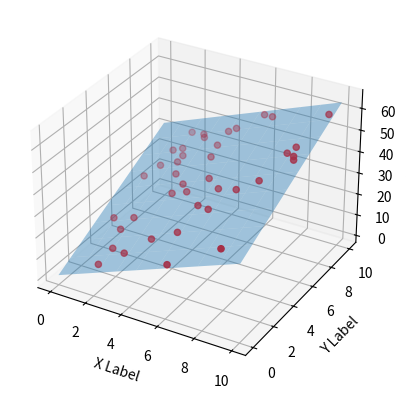
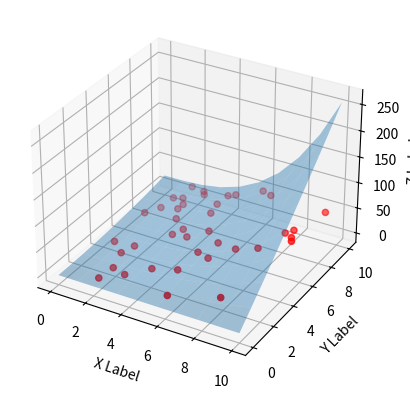
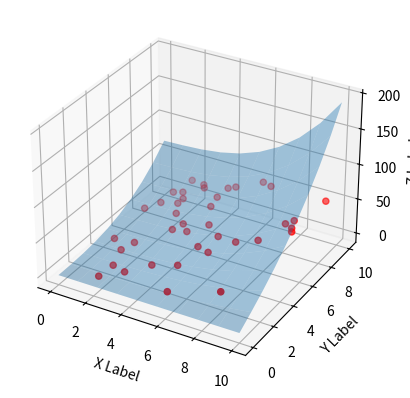
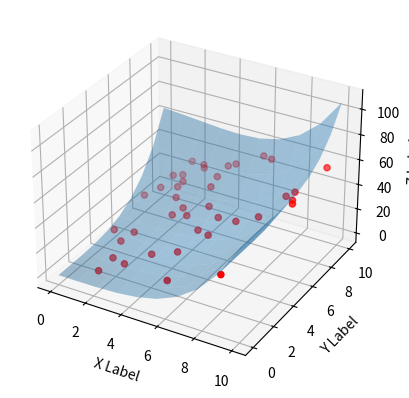

Here is the Python script that generated these plots, in order:
''' [redacted]
[redacted] '''


from mpl_toolkits.mplot3d import Axes3D
import matplotlib.pyplot as plt
import numpy as np

# FIRST ORDER TWO PARAMETER LINEAR REGRESSION
# y = a + b x1 + c x2 + d x1x2

X =[]
Y =[]
Z = []

D = { ((6.4432, 9.6309), 50.9155), ((3.7861, 5.4681) ,29.9852),
((8.1158, 5.2114) ,42.9626), ((5.3283, 2.3159), 24.7445),
((3.5073, 4.8890) ,27.3704), ((9.3900, 6.2406) ,51.1350),
((8.7594, 6.7914), 50.5774), ((5.5016, 3.9552) ,30.5206),
((6.2248, 3.6744) ,31.7380), ((5.8704, 9.8798) ,49.6374),
((2.0774, 0.3774), 10.0634), ((3.0125, 8.8517) ,38.0517),
((4.7092, 9.1329), 43.5320), ((2.3049, 7.9618) ,33.2198),
((8.4431, 0.9871), 31.1220), ((1.9476, 2.6187) ,16.2934),
((2.2592, 3.3536) ,19.3899), ((1.7071, 6.7973) ,28.4807),
((2.2766, 1.3655) ,13.6945), ((4.3570, 7.2123) ,36.9220),
((3.1110, 1.0676) ,14.9160), ((9.2338, 6.5376) ,51.2371),
((4.3021, 4.9417) ,29.8112), ((1.8482, 7.7905) ,32.0336),
((9.0488, 7.1504) ,52.5188), ((9.7975, 9.0372) ,61.6658),
((4.3887, 8.9092) ,42.2733), ((1.1112, 3.3416) ,16.5052),
((2.5806, 6.9875) ,31.3369), ((4.0872, 1.9781) ,19.9475),
((5.9490, 0.3054) ,20.4239), ((2.6221, 7.4407) ,32.6062),
((6.0284, 5.0002) ,35.1676), ((7.1122, 4.7992) ,38.2211),
((2.2175, 9.0472) ,36.4109), ((1.1742, 6.0987) ,25.0108),
((2.9668, 6.1767) ,29.8861), ((3.1878, 8.5944) ,37.9213),
((4.2417, 8.0549) ,38.8327), ((5.0786, 5.7672) ,34.4707) }



for x in D:
    X.append((x[0][0]))
for x in D:
    Y.append((x[0][1]))

for x in D:
    Z.append((x[1]))


error_calc = []
T = { ((0.8552, 1.8292) ,11.5848), ((2.6248, 2.3993) ,17.6138),
((8.0101, 8.8651) ,54.1331), ((0.2922, 0.2867) ,5.7326),
((9.2885, 4.8990) ,46.3750), ((7.3033, 1.6793) ,29.4356),
((4.8861, 9.7868) ,46.4227), ((5.7853, 7.1269) ,40.7433),
((2.3728, 5.0047) ,24.6220), ((4.5885, 4.7109) ,29.7602) }



# First order regression
# y = a + b x1 + c x2 + d x1x2

# To minimize the cost function and derive the linear constants (a,b,c,d)

# mess = input('Enter the order for Multivarible regression calculation: (1,2,3,4)\n')
#
# mess = int(mess)
#mess= 0
def error_calculations(order):
    if order == 1:
        def gradient_descent(x1,x2,y):
            x1 = np.array(x1)
            x2 = np.array(x2)
            y = np.array(y)

            # Starting with some value of a,b,c,d and then take steps to minimize the
            # cost function
            a_curr = b_curr = c_curr = d_curr = 0
            iteartions = 10000
            learning_rate = 0.0001
            n = len(x1)

            for i in range(iteartions):
                y_predicted = a_curr + b_curr*x1 + c_curr*x2 + d_curr *x1*x2
                cost = (1/n) * sum([val**2 for val in (y-y_predicted)])

                bd = -(2/n)* sum((y-y_predicted)*x1)
                cd = -(2/n) * sum((y - y_predicted) * x2)
                dd = -(2/n) * sum((y - y_predicted) * x1*x2)
                ad = -(2/n) * sum(y - y_predicted)

                a_curr = a_curr - learning_rate * ad
                b_curr = b_curr - learning_rate * bd
                c_curr = c_curr - learning_rate * cd
                d_curr = d_curr - learning_rate * dd

                #print("a {}, b {}, c {}, d {}, cost {}, iteration {}".format(a_curr,b_curr,c_curr,d_curr,cost,i))

            return [a_curr,b_curr,c_curr,d_curr]


        x1 = X
        x2 = Y
        y = Z
        [a, b, c, d] = gradient_descent(x1, x2, y)
        # Error Calculations

        error_array_x1 = []
        error_array_x2 = []
        error__array_y = []

        for x in T:
            error_array_x1.append(x[0][0])

        for x in T:
            error_array_x2.append(x[0][1])

        for x in T:
            error__array_y.append(x[1])

        # Y - Y'
        final_error =[]
        for x in range(len(error__array_y)):
            final_error.append(error__array_y[x] - (a + b*error_array_x1[x] + c*error_array_x2[x] + d*error_array_x1[x]* error_array_x2[x]))

        #print(final_error)
        error_calc.append(final_error)
        # Error Calculations ends here


        # Scatter plot 3D
        fig = plt.figure()
        ax = fig.add_subplot(111, projection='3d')

        ax.scatter(X, Y, Z, c='r', marker='o')

        ax.set_xlabel('X Label')
        ax.set_ylabel('Y Label')
        ax.set_zlabel('Z Label')


        # Scatter plot ends



        # Plane plot 3D
        x11 = np.linspace(0,10,10)
        y11 = np.linspace(0,10,10)

        X11,Y11 = np.meshgrid(x11,y11)
        Z11 = (a + b*X11 + c*Y11 + d*X11*Y11)

        ax.plot_surface(X11, Y11, Z11,alpha =0.4)

        #plt.show()
        # Plane plot ends


    # Second order regression
    # y = a + b x1 + c x2 + d x1x2 + e __ + f __

    # To minimize the cost function and derive the linear constants (a,b,c,d,e,f)


    if order ==2:
        def gradient_descent(x1,x2,y):
            x1 = np.array(x1)
            x2 = np.array(x2)
            y = np.array(y)

            # Starting with some value of a,b,c,d and then take steps to minimize the
            # cost function
            a_curr = b_curr = c_curr = d_curr = e_curr = f_curr =  0
            iteartions = 1000
            learning_rate = 0.0000001
            n = len(x1)

            for i in range(iteartions):
                y_predicted = a_curr + b_curr*x1 + c_curr*x2 + d_curr *x1*x2 + e_curr*(x1**2) + f_curr*(x2**2)
                cost = (1/n) * sum([val**2 for val in (y-y_predicted)])

                ad = -(2 / n) * sum(y - y_predicted)
                bd = -(2/n)* sum((y-y_predicted)*x1)
                cd = -(2/n) * sum((y - y_predicted) * x2)
                dd = -(2/n) * sum((y - y_predicted) * x1*x2)
                ed = -(2/n) * sum((y - y_predicted) * (x1**2))
                fd = -(2 / n) * sum((y - y_predicted) * (x2** 2))


                a_curr = a_curr - learning_rate * ad
                b_curr = b_curr - learning_rate * bd
                c_curr = c_curr - learning_rate * cd
                d_curr = d_curr - learning_rate * dd
                e_curr = e_curr - learning_rate * ed
                f_curr = f_curr - learning_rate * fd



                #print("a {}, b {}, c {}, d {}, e {}, f {} , g{} ,cost {}, iteration {}".format(a_curr,b_curr,c_curr,d_curr,e_curr,f_curr,g_curr,cost,i))

            return [a_curr,b_curr,c_curr,d_curr,e_curr,f_curr]


        x1 = X
        x2 = Y
        y = Z
        [a, b, c, d, e, f] = gradient_descent(x1, x2, y)
        # Error Calculations

        error_array_x1 = []
        error_array_x2 = []
        error__array_y = []

        for x in T:
            error_array_x1.append(x[0][0])

        for x in T:
            error_array_x2.append(x[0][1])

        for x in T:
            error__array_y.append(x[1])

        # Y - Y'
        final_error =[]
        for x in range(len(error__array_y)):
            final_error.append(error__array_y[x] - (a + b*error_array_x1[x] + c*error_array_x2[x] + d*error_array_x1[x]* error_array_x2[x]  + e*error_array_x1[x]*error_array_x1[x] +
                                                    f*error_array_x2[x]*error_array_x2[x]))

        #print(final_error)
        error_calc.append(final_error)
        # Error Calculations ends here




        # Scatter plot 3D
        fig = plt.figure()
        ax = fig.add_subplot(111, projection='3d')

        ax.scatter(X, Y, Z, c='r', marker='o')

        ax.set_xlabel('X Label')
        ax.set_ylabel('Y Label')
        ax.set_zlabel('Z Label')


        # Scatter plot ends



        # Plane plot 3D
        x11 = np.linspace(0,10,10)
        y11 = np.linspace(0,10,10)

        X11,Y11 = np.meshgrid(x11,y11)
        Z11 = (a + b*X11 + c*Y11 + d*X11*Y11 * e*X11*X11 + f*Y11*Y11 )

        ax.plot_surface(X11, Y11, Z11,alpha =0.4)

        #plt.show()
        # Plane plot ends

    # Third order regression
    # y = a + b x1 + c x2 + d x1x2 + e __ + f __ + g __ + h ,i ,j

    # To minimize the cost function and derive the linear constants (a,b,c,d,e,f,g,h,i,j)


    if order==3:
        def gradient_descent(x1,x2,y):
            x1 = np.array(x1)
            x2 = np.array(x2)
            y = np.array(y)

            # Starting with some value of a,b,c,d and then take steps to minimize the
            # cost function
            a_curr = b_curr = c_curr = d_curr = e_curr = f_curr = g_curr = h_curr = i_curr = j_curr = 0
            iteartions = 1000
            learning_rate = 0.000001
            n = len(x1)

            for x in range(iteartions):
                y_predicted = a_curr + b_curr*x1 + c_curr*x2 + d_curr *x1*x2 + e_curr*(x1**2) + f_curr*(x2**2) + g_curr*(x1)*(x2**2) + h_curr*(x1**2)*(x2) + i_curr*(x1**3) + + j_curr*(x2**3)
                cost = (1/n) * sum([val**2 for val in (y-y_predicted)])

                ad = -(2 / n) * sum(y - y_predicted)
                bd = -(2/n)* sum((y-y_predicted)*x1)
                cd = -(2/n) * sum((y - y_predicted) * x2)
                dd = -(2/n) * sum((y - y_predicted) * x1*x2)
                ed = -(2/n) * sum((y - y_predicted) * (x1**2))
                fd = -(2 / n) * sum((y - y_predicted) * (x2** 2))
                gd = -(2 / n) * sum((y - y_predicted) * (x1) * (x2**2))
                hd = -(2 / n) * sum((y - y_predicted) * (x2) * (x1 ** 2))
                id = -(2 / n) * sum((y - y_predicted) * (x1 ** 3))
                jd = -(2 / n) * sum((y - y_predicted) * (x2 ** 3))


                a_curr = a_curr - learning_rate * ad
                b_curr = b_curr - learning_rate * bd
                c_curr = c_curr - learning_rate * cd
                d_curr = d_curr - learning_rate * dd
                e_curr = e_curr - learning_rate * ed
                f_curr = f_curr - learning_rate * fd
                g_curr = g_curr - learning_rate * gd
                h_curr = h_curr - learning_rate * hd
                i_curr = i_curr - learning_rate * id
                j_curr = j_curr - learning_rate * jd


                #print("a {}, b {}, c {}, d {}, e {}, f {} , g{} ,cost {}, iteration {}".format(a_curr,b_curr,c_curr,d_curr,e_curr,f_curr,g_curr,cost,i))

            return [a_curr,b_curr,c_curr,d_curr,e_curr,f_curr,g_curr,h_curr,i_curr,j_curr]


        x1 = X
        x2 = Y
        y = Z
        [a, b, c, d, e, f, g, h, i, j] = gradient_descent(x1, x2, y)

        # Error Calculations

        error_array_x1 = []
        error_array_x2 = []
        error__array_y = []

        for x in T:
            error_array_x1.append(x[0][0])

        for x in T:
            error_array_x2.append(x[0][1])

        for x in T:
            error__array_y.append(x[1])

        # Y - Y'
        final_error =[]
        for x in range(len(error__array_y)):
            final_error.append(error__array_y[x] - (a + b*error_array_x1[x] + c*error_array_x2[x] + d*error_array_x1[x]* error_array_x2[x]  + e*error_array_x1[x]*error_array_x1[x] +
                                                    f*error_array_x2[x]*error_array_x2[x] + g*error_array_x1[x]*error_array_x2[x]*error_array_x2[x] + h*error_array_x1[x]*error_array_x1[x]*error_array_x2[x]
                                                    + i*error_array_x1[x]*error_array_x1[x]*error_array_x1[x]) + j*error_array_x2[x]*error_array_x2[x]*error_array_x2[x])

        #print(final_error)
        error_calc.append(final_error)
        # Error Calculations ends here





        # Scatter plot 3D
        fig = plt.figure()
        ax = fig.add_subplot(111, projection='3d')

        ax.scatter(X, Y, Z, c='r', marker='o')

        ax.set_xlabel('X Label')
        ax.set_ylabel('Y Label')
        ax.set_zlabel('Z Label')


        # Scatter plot ends



        # Plane plot 3D
        x11 = np.linspace(0,10,10)
        y11 = np.linspace(0,10,10)

        X11,Y11 = np.meshgrid(x11,y11)
        Z11 = (a + b*X11 + c*Y11 + d*X11*Y11 * e*X11*X11 + f*Y11*Y11 + g*Y11*Y11*X11 + h*X11*Y11*X11 + i*Y11*Y11*X11 + j*Y11*Y11*Y11)

        ax.plot_surface(X11, Y11, Z11,alpha =0.4)

        #plt.show()
        # Plane plot ends


    if order==4:
        def gradient_descent(x1,x2,y):
            x1 = np.array(x1)
            x2 = np.array(x2)
            y = np.array(y)

            # Starting with some value of a,b,c,d and then take steps to minimize the
            # cost function
            a_curr = b_curr = c_curr = d_curr = e_curr = f_curr = g_curr = h_curr = i_curr = j_curr = k_curr = l_curr = m_curr = n_curr = o_curr = 0
            iteartions = 100
            learning_rate = 0.00000001
            n = len(x1)

            for x in range(iteartions):
                y_predicted = a_curr + b_curr*x1 + c_curr*x2 + d_curr *x1*x2 + e_curr*(x1**2) + f_curr*(x2**2) + g_curr*(x1)*(x2**2) + h_curr*(x1**2)*(x2) + i_curr*(x1**3) + + j_curr*(x2**3) \
                              + k_curr*(x1**2)*(x2**2) +  l_curr*(x1**3)*(x2**1) + +  m_curr*(x1**1)*(x2**3) +  n_curr*(x1**4) + o_curr*(x2**4)

                cost = (1/n) * sum([val**2 for val in (y-y_predicted)])

                ad = -(2 / n) * sum(y - y_predicted)
                bd = -(2/n)* sum((y-y_predicted)*x1)
                cd = -(2/n) * sum((y - y_predicted) * x2)
                dd = -(2/n) * sum((y - y_predicted) * x1*x2)
                ed = -(2/n) * sum((y - y_predicted) * (x1**2))
                fd = -(2 / n) * sum((y - y_predicted) * (x2** 2))
                gd = -(2 / n) * sum((y - y_predicted) * (x1) * (x2**2))
                hd = -(2 / n) * sum((y - y_predicted) * (x2) * (x1 ** 2))
                id = -(2 / n) * sum((y - y_predicted) * (x1 ** 3))
                jd = -(2 / n) * sum((y - y_predicted) * (x2 ** 3))
                kd = -(2 / n) * sum((y - y_predicted) * (x1 ** 2)*(x2**2))
                ld = -(2 / n) * sum((y - y_predicted) * (x1 ** 1) * (x2 ** 3))
                md = -(2 / n) * sum((y - y_predicted) * (x1 **3) * (x2 ** 1))
                nd = -(2 / n) * sum((y - y_predicted) * (x1 ** 4))
                od = -(2 / n) * sum((y - y_predicted) * (x2 ** 4))


                a_curr = a_curr - learning_rate * ad
                b_curr = b_curr - learning_rate * bd
                c_curr = c_curr - learning_rate * cd
                d_curr = d_curr - learning_rate * dd
                e_curr = e_curr - learning_rate * ed
                f_curr = f_curr - learning_rate * fd
                g_curr = g_curr - learning_rate * gd
                h_curr = h_curr - learning_rate * hd
                i_curr = i_curr - learning_rate * id
                j_curr = j_curr - learning_rate * jd

                k_curr = k_curr - learning_rate * kd
                l_curr = l_curr - learning_rate * ld
                m_curr = m_curr - learning_rate * md
                n_curr = n_curr - learning_rate * nd
                o_curr = o_curr - learning_rate * od



                #print("a {}, b {}, c {}, d {}, e {}, f {} , g{} ,cost {}, iteration {}".format(a_curr,b_curr,c_curr,d_curr,e_curr,f_curr,g_curr,cost,i))

            return [a_curr,b_curr,c_curr,d_curr,e_curr,f_curr,g_curr,h_curr,i_curr,j_curr,k_curr,l_curr,m_curr,n_curr,o_curr]


        x1 = X
        x2 = Y
        y = Z

        [a, b, c, d, e, f, g, h, i, j, k, l, m, n, o] = gradient_descent(x1, x2, y)

        # Error Calculations

        error_array_x1 = []
        error_array_x2 = []
        error__array_y = []

        for x in T:
            error_array_x1.append(x[0][0])

        for x in T:
            error_array_x2.append(x[0][1])

        for x in T:
            error__array_y.append(x[1])

        # Y - Y'
        final_error =[]
        for x in range(len(error__array_y)):
            final_error.append(error__array_y[x] - (a + b*error_array_x1[x] + c*error_array_x2[x] + d*error_array_x1[x]* error_array_x2[x]  + e*error_array_x1[x]*error_array_x1[x] +
                                                    f*error_array_x2[x]*error_array_x2[x] + g*error_array_x1[x]*error_array_x2[x]*error_array_x2[x] + h*error_array_x1[x]*error_array_x1[x]*error_array_x2[x]
                                                    + i*error_array_x1[x]*error_array_x1[x]*error_array_x1[x] + j*error_array_x2[x]*error_array_x2[x]*error_array_x2[x] + k*(error_array_x1[x]**2)*(error_array_x2[x]**2)
                                                    +     l*(error_array_x1[x]**3)*(error_array_x2[x]**1)   + m*(error_array_x1[x]**1)*(error_array_x2[x]**3) + k*(error_array_x1[x]**4)
                                                    + k*(error_array_x1[x]**4)))

        #print(final_error)
        error_calc.append(final_error)
        # Error Calculations ends here




        # Scatter plot 3D
        fig = plt.figure()
        ax = fig.add_subplot(111, projection='3d')

        ax.scatter(X, Y, Z, c='r', marker='o')

        ax.set_xlabel('X Label')
        ax.set_ylabel('Y Label')
        ax.set_zlabel('Z Label')


        # Scatter plot ends



        # Plane plot 3D
        x11 = np.linspace(0,10,10)
        y11 = np.linspace(0,10,10)

        X11,Y11 = np.meshgrid(x11,y11)
        Z11 = (a + b*X11 + c*Y11 + d*X11*Y11 * e*X11*X11 + f*Y11*Y11 + g*Y11*Y11*X11 + h*X11*Y11*X11 + i*Y11*Y11*X11 + j*Y11*Y11*Y11 + k*X11*X11*Y11*Y11 + l*X11*Y11*Y11*Y11 + m*X11*X11*X11*Y11
               + n*X11 * X11 * X11 * X11 + o*Y11*Y11*Y11*Y11)

        ax.plot_surface(X11, Y11, Z11,alpha =0.4)

        #plt.show()
        # Plane plot ends

# Error Calculation for different polynomial orders given the following data points


for x in range(4):
    error_calculations(x+1)

print('Error for first order Polynomial, for the given data set(T)\n',error_calc[0]) # Error for First Order Polynomial
print('Sum of error :\n',sum(error_calc[0]))


print('\nError for second order Polynomial, for the given data set(T)\n',error_calc[1]) # Error for First Order Polynomial
print('Sum of error :\n',sum(error_calc[1]))

print('\nError for third order Polynomial, for the given data set(T)\n',error_calc[2]) # Error for First Order Polynomial
print('Sum of error :\n',sum(error_calc[2]))

print('\nError for fourth order Polynomial, for the given data set(T)\n',error_calc[2]) # Error for First Order Polynomial
print('Sum of error :\n',sum(error_calc[3]))

print('\n We can clearly see that the first order polynomial fit is the best with the least error sum. Over fitting or noise caputre can occur when the model starts capurting the noise of the data'
      ',that happens in higher order polynomial regression')